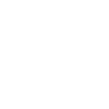
t = 0.00 s
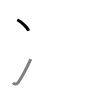
t = 1.50 s
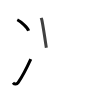
t = 2.75 s
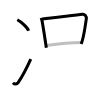
t = 4.25 s
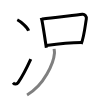
t = 5.50 s
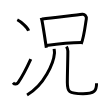
t = 7.00 s

The animated SVG that drew these frames (rendered in a browser with its animation timeline set to each time). Animation: 7 SMIL elements (animate=7); one cycle of 7.00 s.

<svg width="109px" height="109px" viewBox="0 0 px 109px" xmlns="http://www.w3.org/2000/svg" xmlns:xlink="http://www.w3.org/1999/xlink" xml:space="preserve" version="1.1"  baseProfile="full">
<path d="M17.29,19.75c3.99,1.93,10.3,7.92,11.29,10.91" style="fill:none;stroke:black;stroke-width:3;opacity:0">
  <animate attributeType="CSS" attributeName="opacity" from="0" to="1" begin="0s" dur="1s" repeatCount="0" fill="freeze" />
</path>
<path d="M12.98,82.67c1.71,2.05,3.94,1.73,5.13,0c1.16-1.68,8.39-14.17,12.66-23.51" style="fill:none;stroke:black;stroke-width:3;opacity:0">
  <animate attributeType="CSS" attributeName="opacity" from="0" to="1" begin="1s" dur="1s" repeatCount="0" fill="freeze" />
</path>
<path d="M41.21,17.83c0.27,0.92,0.52,1.54,0.67,2.25C43,25.5,45,38.75,46.33,47.84" style="fill:none;stroke:black;stroke-width:3;opacity:0">
  <animate attributeType="CSS" attributeName="opacity" from="0" to="1" begin="2s" dur="1s" repeatCount="0" fill="freeze" />
</path>
<path d="M42.55,19.05c9.46-1.73,33.04-3.6,39.79-4.8c2.3-0.41,4.42,2.1,3.98,4.64C85.21,25.3,84.25,36,81.21,44.03" style="fill:none;stroke:black;stroke-width:3;opacity:0">
  <animate attributeType="CSS" attributeName="opacity" from="0" to="1" begin="3s" dur="1s" repeatCount="0" fill="freeze" />
</path>
<path d="M46.22,45.52C56.75,44,73.25,42.5,81.48,42.47" style="fill:none;stroke:black;stroke-width:3;opacity:0">
  <animate attributeType="CSS" attributeName="opacity" from="0" to="1" begin="4s" dur="1s" repeatCount="0" fill="freeze" />
</path>
<path d="M54.12,48.83c0.08,1.09,0.46,2.78,0.35,4.37C53.75,63,44.25,85.25,27.06,95" style="fill:none;stroke:black;stroke-width:3;opacity:0">
  <animate attributeType="CSS" attributeName="opacity" from="0" to="1" begin="5s" dur="1s" repeatCount="0" fill="freeze" />
</path>
<path d="M66.39,46.57c0.58,0.88,1.42,1.95,1.45,4.4c0.07,5.86-0.5,22.51-0.5,31.52c0,9.51,1.4,11.23,15.73,11.23c11.17,0,13.5-2.71,13.5-10.56" style="fill:none;stroke:black;stroke-width:3;opacity:0">
  <animate attributeType="CSS" attributeName="opacity" from="0" to="1" begin="6s" dur="1s" repeatCount="0" fill="freeze" />
</path>
</svg>
